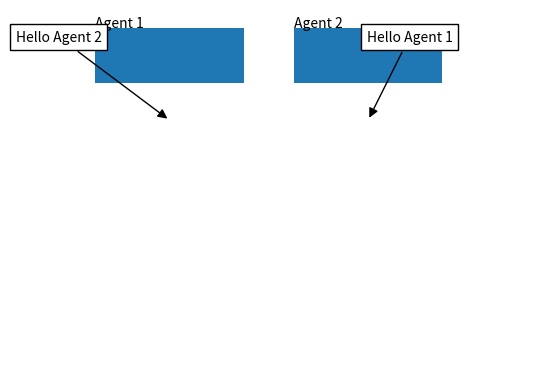

Source code (Python):
import matplotlib.pyplot as plt
from matplotlib.patches import Rectangle
from matplotlib.offsetbox import TextArea, DrawingArea, OffsetImage, AnnotationBbox

fig, ax = plt.subplots()

agent_1_start, agent_1_height = 0.1, 0.8
agent_2_start, agent_2_height = 0.5, 0.8
rectangle_width, rectangle_height = 0.3, 0.15

# Draw agents
agent_1 = Rectangle((agent_1_start, agent_1_height), rectangle_width, rectangle_height)
agent_2 = Rectangle((agent_2_start, agent_2_height), rectangle_width, rectangle_height)
plt.text(agent_1_start, agent_1_height+rectangle_height, 'Agent 1')
plt.text(agent_2_start, agent_2_height+rectangle_height, 'Agent 2')

plt.gca().add_patch(agent_1)
plt.gca().add_patch(agent_2)

# Add dialog
dialog_1 = TextArea('Hello Agent 2')
ab = AnnotationBbox(dialog_1, (agent_1_start+rectangle_width/2, agent_1_height-0.1),
                        xybox=(-80, 60),
                        boxcoords='offset points',
                        arrowprops=dict(arrowstyle='-|>', color='black'))
ax.add_artist(ab)

dialog_2 = TextArea('Hello Agent 1')
ab = AnnotationBbox(dialog_2, (agent_2_start+rectangle_width/2, agent_2_height-0.1),
                        xybox=(30, 60),
                        boxcoords='offset points',
                        arrowprops=dict(arrowstyle='-|>', color='black'))
ax.add_artist(ab)

plt.axis('off')